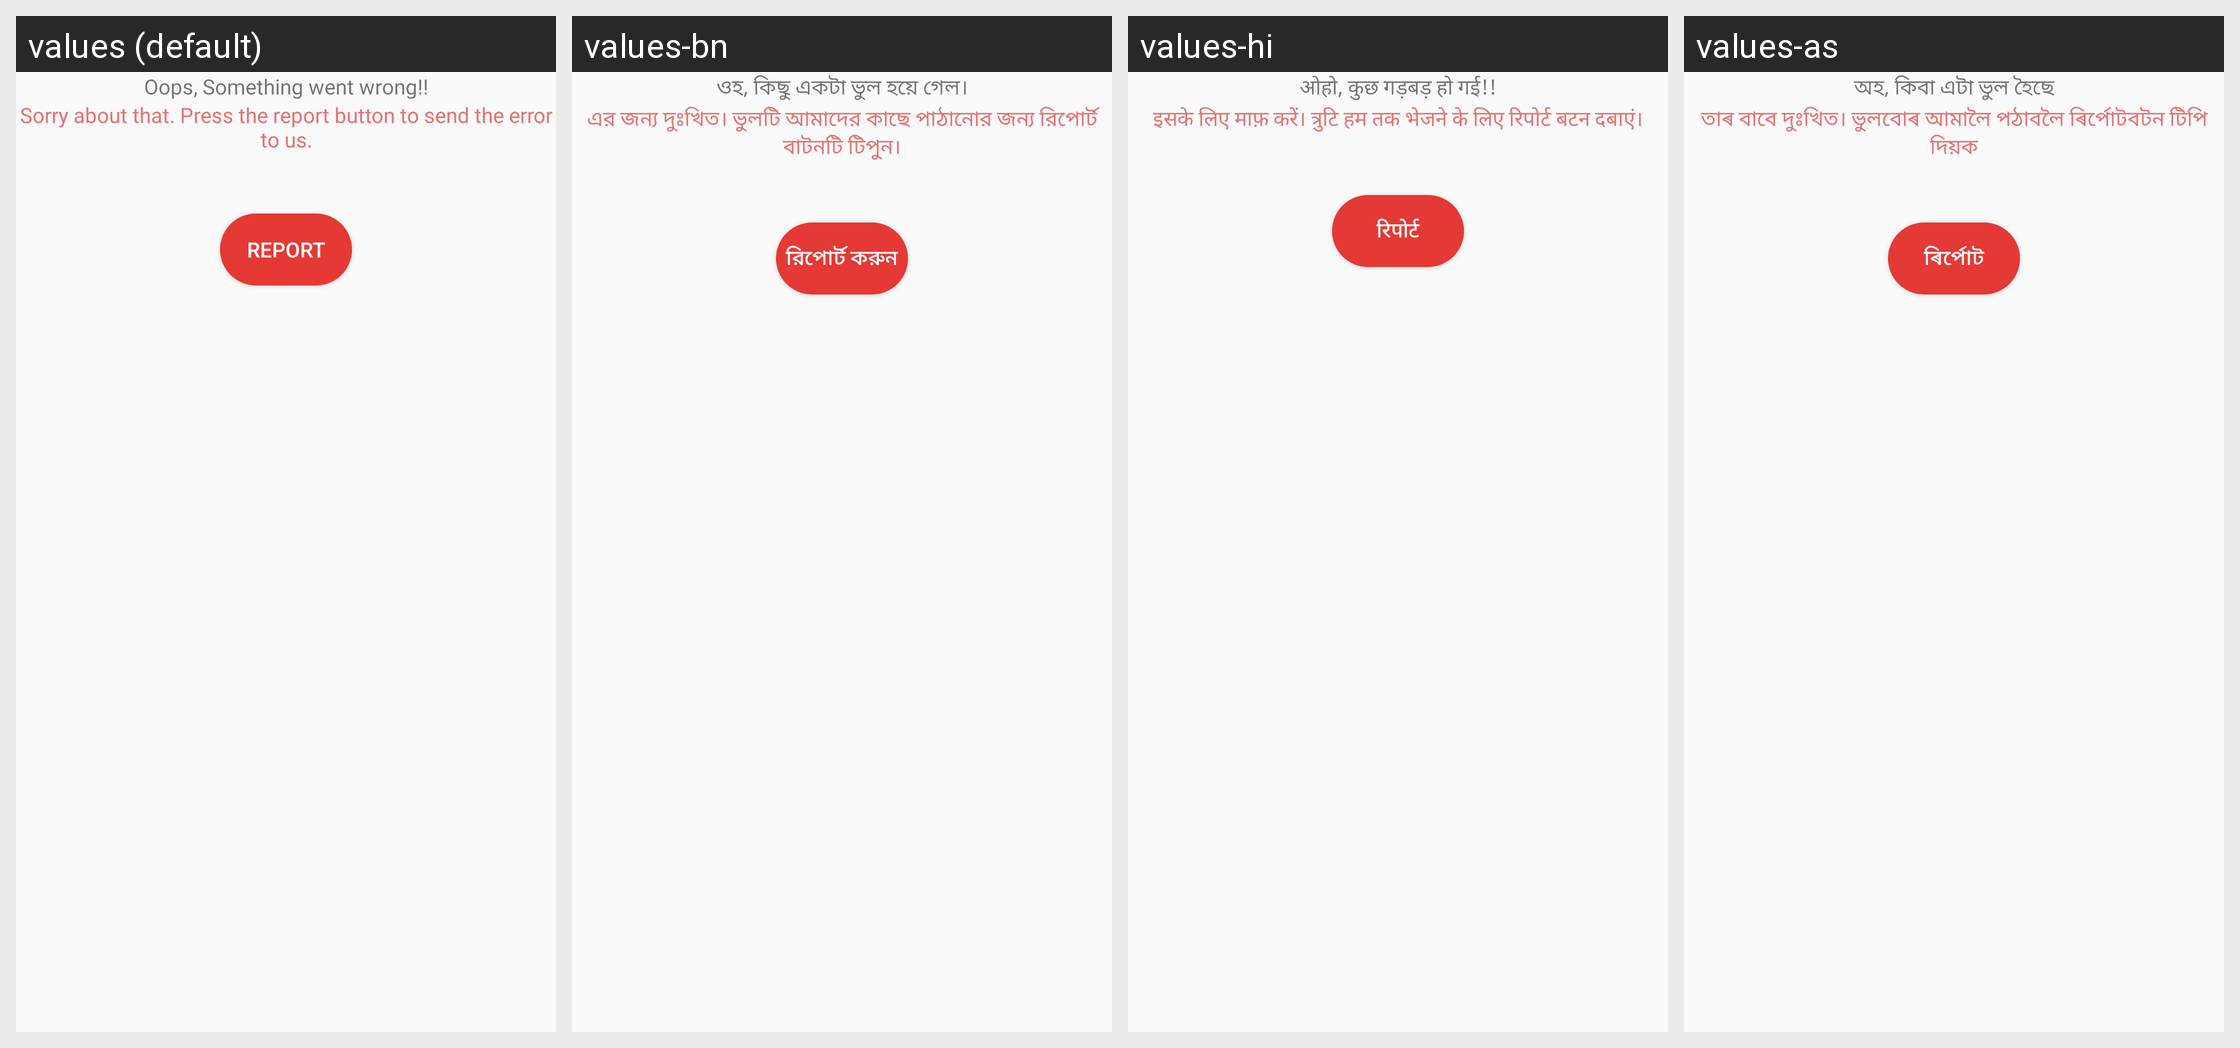

For this localized Android screen grid, give each drawn string resource with its value in every locale shown.
Android screen res/layout/activity_catcho.xml rendered under 4 locales, left to right: values (default), values-bn, values-hi, values-as. Device: Nexus 5 (rendered at 1080×1920; each locale shown at half size, 540×960, under a caption strip naming it); theme AppTheme.
Other locales in the repository, not shown: values-en, values-gu, values-kn, values-mr, values-or, values-pa, values-ta, values-te, values-ur.
Strings drawn on this screen, with the default value and each locale's value (text and hints the layout hard-codes, and strings that could not be matched under every locale, appear in the picture but are not listed):

oops_something_went_wrong
  values: Oops, Something went wrong!!
  values-bn: ওহ, কিছু একটা ভুল হয়ে গেল।
  values-hi: ओहो, कुछ गड़बड़ हो गई!!
  values-as: অহ, কিবা এটা ভুল হৈছে

sorry_about_that_press_the_report_button_to_send_the_error_to_us
  values: Sorry about that. Press the report button to send the error to us.
  values-bn: এর জন্য দুঃখিত। ভুলটি আমাদের কাছে পাঠানোর জন্য রিপোর্ট বাটনটি টিপুন।
  values-hi: इसके लिए माफ़ करें। त्रुटि हम तक भेजने के लिए रिपोर्ट बटन दबाएं।
  values-as: তাৰ বাবে দুঃখিত। ভুলবোৰ আমালৈ পঠাবলৈ ৰিৰ্পোটবটন টিপি দিয়ক

report
  values: Report
  values-bn: রিপোর্ট করুন
  values-hi: रिपोर्ट
  values-as: ৰিৰ্পোট
